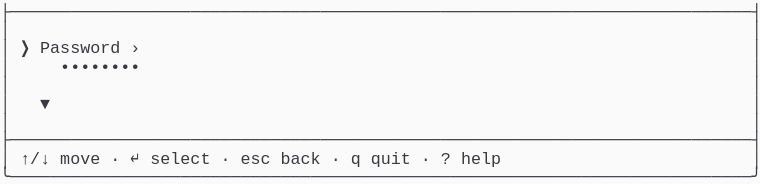
t = 0.00 s
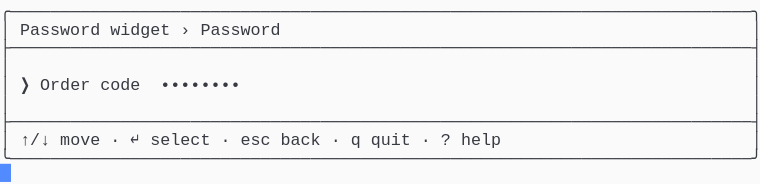
t = 1.58 s
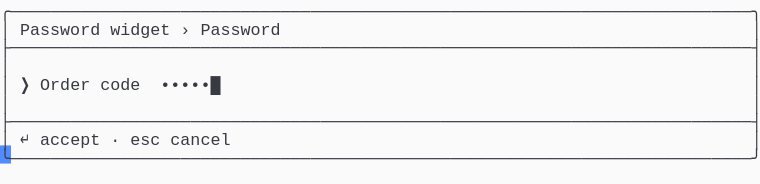
t = 3.41 s
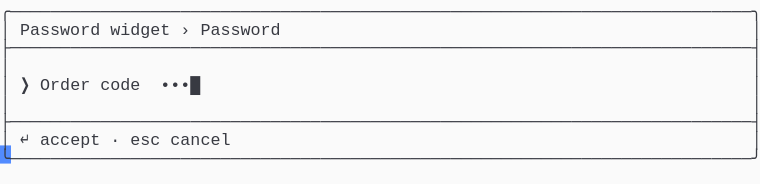
t = 5.03 s
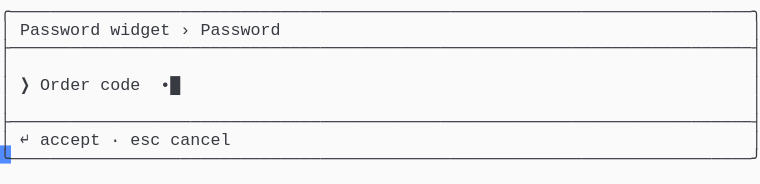
t = 6.66 s
t = 8.28 s: frame unchanged from t = 6.66 s, image omitted

The animated SVG that drew these frames (rendered in a browser with its animation timeline set to each time). Animation: 1 CSS @keyframes rule; frames cover the first 8.28 s, repeats indefinitely.

<svg xmlns="http://www.w3.org/2000/svg" xmlns:xlink="http://www.w3.org/1999/xlink" width="760" height="183.70000000000002"><rect width="760" height="183.70000000000002" rx="0" ry="0" class="a"></rect><svg height="183.70000000000002" viewBox="0 0 76 18.37" width="760" xmlns="http://www.w3.org/2000/svg" xmlns:xlink="http://www.w3.org/1999/xlink"><style>.a{fill:rgb(250,250,250)}.b{font-family:Consolas,"Courier New",Courier,"Liberation Mono",monospace}.c{fill:rgb(56,58,66);white-space:pre}.d{fill:transparent}.e{fill:rgb(82,139,255)}.g{animation-duration:14.688s;animation-iteration-count:infinite;animation-name:f;animation-timing-function:steps(1,end)}@keyframes f{0%{transform:translateX(-0px)}0%{transform:translateX(-76px)}9.4%{transform:translateX(-152px)}14.9%{transform:translateX(-228px)}20.4%{transform:translateX(-304px)}26%{transform:translateX(-380px)}31.5%{transform:translateX(-456px)}37%{transform:translateX(-532px)}42.6%{transform:translateX(-608px)}48.1%{transform:translateX(-684px)}53.6%{transform:translateX(-760px)}59.1%{transform:translateX(-836px)}64.7%{transform:translateX(-912px)}70.2%{transform:translateX(-988px)}75.7%{transform:translateX(-1064px)}81.3%{transform:translateX(-1140px)}100%{transform:translateX(-1216px)}}</style><g font-family="Consolas, &quot;Courier New&quot;, Courier, &quot;Liberation Mono&quot;, monospace" font-size="1.67" class="b"><defs><symbol id="1"><text x="0" y="1.67" class="c" textLength="76.152" lengthAdjust="spacingAndGlyphs">├──────────────────────────────────────────────────────────────────────────┤</text></symbol><symbol id="2"><text x="0" y="1.67" class="c" textLength="1.002" lengthAdjust="spacingAndGlyphs">│</text><text x="75.14999999999999" y="1.67" class="c" textLength="1.002" lengthAdjust="spacingAndGlyphs">│</text></symbol><symbol id="3"><text x="0" y="1.67" class="c" textLength="1.002" lengthAdjust="spacingAndGlyphs">│</text><text x="2.004" y="1.67" class="c" textLength="3.006" lengthAdjust="spacingAndGlyphs">↑/↓</text><text x="6.012" y="1.67" class="c" textLength="4.008" lengthAdjust="spacingAndGlyphs">move</text><text x="11.021999999999998" y="1.67" class="c" textLength="1.002" lengthAdjust="spacingAndGlyphs">·</text><text x="13.026" y="1.67" class="c" textLength="1.002" lengthAdjust="spacingAndGlyphs">↵</text><text x="15.029999999999998" y="1.67" class="c" textLength="6.012" lengthAdjust="spacingAndGlyphs">select</text><text x="22.043999999999997" y="1.67" class="c" textLength="1.002" lengthAdjust="spacingAndGlyphs">·</text><text x="24.048" y="1.67" class="c" textLength="3.006" lengthAdjust="spacingAndGlyphs">esc</text><text x="28.055999999999997" y="1.67" class="c" textLength="4.008" lengthAdjust="spacingAndGlyphs">back</text><text x="33.065999999999995" y="1.67" class="c" textLength="1.002" lengthAdjust="spacingAndGlyphs">·</text><text x="35.06999999999999" y="1.67" class="c" textLength="1.002" lengthAdjust="spacingAndGlyphs">q</text><text x="37.074" y="1.67" class="c" textLength="4.008" lengthAdjust="spacingAndGlyphs">quit</text><text x="42.083999999999996" y="1.67" class="c" textLength="1.002" lengthAdjust="spacingAndGlyphs">·</text><text x="44.087999999999994" y="1.67" class="c" textLength="1.002" lengthAdjust="spacingAndGlyphs">?</text><text x="46.09199999999999" y="1.67" class="c" textLength="4.008" lengthAdjust="spacingAndGlyphs">help</text><text x="75.14999999999999" y="1.67" class="c" textLength="1.002" lengthAdjust="spacingAndGlyphs">│</text></symbol><symbol id="4"><text x="0" y="1.67" class="c" textLength="76.152" lengthAdjust="spacingAndGlyphs">╰──────────────────────────────────────────────────────────────────────────╯</text></symbol><symbol id="5"><text x="0" y="1.67" class="c" textLength="76.152" lengthAdjust="spacingAndGlyphs">╭──────────────────────────────────────────────────────────────────────────╮</text></symbol><symbol id="6"><text x="0" y="1.67" class="c" textLength="1.002" lengthAdjust="spacingAndGlyphs">│</text><text x="2.004" y="1.67" class="c" textLength="8.016" lengthAdjust="spacingAndGlyphs">Password</text><text x="11.021999999999998" y="1.67" class="c" textLength="6.012" lengthAdjust="spacingAndGlyphs">widget</text><text x="18.035999999999998" y="1.67" class="c" textLength="1.002" lengthAdjust="spacingAndGlyphs">›</text><text x="20.04" y="1.67" class="c" textLength="8.016" lengthAdjust="spacingAndGlyphs">Password</text><text x="75.14999999999999" y="1.67" class="c" textLength="1.002" lengthAdjust="spacingAndGlyphs">│</text></symbol><symbol id="7"><text x="0" y="1.67" class="c" textLength="1.002" lengthAdjust="spacingAndGlyphs">│</text><text x="2.004" y="1.67" class="c" textLength="1.002" lengthAdjust="spacingAndGlyphs">❯</text><text x="4.008" y="1.67" class="c" textLength="5.01" lengthAdjust="spacingAndGlyphs">Order</text><text x="10.02" y="1.67" class="c" textLength="4.008" lengthAdjust="spacingAndGlyphs">code</text><text x="16.032" y="1.67" class="c" textLength="7.014" lengthAdjust="spacingAndGlyphs">••••••█</text><text x="75.14999999999999" y="1.67" class="c" textLength="1.002" lengthAdjust="spacingAndGlyphs">│</text></symbol><symbol id="8"><text x="0" y="1.67" class="c" textLength="1.002" lengthAdjust="spacingAndGlyphs">│</text><text x="2.004" y="1.67" class="c" textLength="1.002" lengthAdjust="spacingAndGlyphs">↵</text><text x="4.008" y="1.67" class="c" textLength="6.012" lengthAdjust="spacingAndGlyphs">accept</text><text x="11.021999999999998" y="1.67" class="c" textLength="1.002" lengthAdjust="spacingAndGlyphs">·</text><text x="13.026" y="1.67" class="c" textLength="3.006" lengthAdjust="spacingAndGlyphs">esc</text><text x="17.034" y="1.67" class="c" textLength="6.012" lengthAdjust="spacingAndGlyphs">cancel</text><text x="75.14999999999999" y="1.67" class="c" textLength="1.002" lengthAdjust="spacingAndGlyphs">│</text></symbol><symbol id="9"><text x="0" y="1.67" class="c" textLength="1.002" lengthAdjust="spacingAndGlyphs">│</text><text x="2.004" y="1.67" class="c" textLength="1.002" lengthAdjust="spacingAndGlyphs">❯</text><text x="4.008" y="1.67" class="c" textLength="5.01" lengthAdjust="spacingAndGlyphs">Order</text><text x="10.02" y="1.67" class="c" textLength="4.008" lengthAdjust="spacingAndGlyphs">code</text><text x="16.032" y="1.67" class="c" textLength="6.012" lengthAdjust="spacingAndGlyphs">•••••█</text><text x="75.14999999999999" y="1.67" class="c" textLength="1.002" lengthAdjust="spacingAndGlyphs">│</text></symbol><symbol id="10"><text x="0" y="1.67" class="c" textLength="1.002" lengthAdjust="spacingAndGlyphs">│</text><text x="2.004" y="1.67" class="c" textLength="1.002" lengthAdjust="spacingAndGlyphs">❯</text><text x="4.008" y="1.67" class="c" textLength="5.01" lengthAdjust="spacingAndGlyphs">Order</text><text x="10.02" y="1.67" class="c" textLength="4.008" lengthAdjust="spacingAndGlyphs">code</text><text x="16.032" y="1.67" class="c" textLength="5.01" lengthAdjust="spacingAndGlyphs">••••█</text><text x="75.14999999999999" y="1.67" class="c" textLength="1.002" lengthAdjust="spacingAndGlyphs">│</text></symbol><symbol id="11"><text x="0" y="1.67" class="c" textLength="1.002" lengthAdjust="spacingAndGlyphs">│</text><text x="2.004" y="1.67" class="c" textLength="1.002" lengthAdjust="spacingAndGlyphs">❯</text><text x="4.008" y="1.67" class="c" textLength="5.01" lengthAdjust="spacingAndGlyphs">Order</text><text x="10.02" y="1.67" class="c" textLength="4.008" lengthAdjust="spacingAndGlyphs">code</text><text x="16.032" y="1.67" class="c" textLength="4.008" lengthAdjust="spacingAndGlyphs">•••█</text><text x="75.14999999999999" y="1.67" class="c" textLength="1.002" lengthAdjust="spacingAndGlyphs">│</text></symbol><symbol id="12"><text x="0" y="1.67" class="c" textLength="1.002" lengthAdjust="spacingAndGlyphs">│</text><text x="2.004" y="1.67" class="c" textLength="1.002" lengthAdjust="spacingAndGlyphs">❯</text><text x="4.008" y="1.67" class="c" textLength="5.01" lengthAdjust="spacingAndGlyphs">Order</text><text x="10.02" y="1.67" class="c" textLength="4.008" lengthAdjust="spacingAndGlyphs">code</text><text x="16.032" y="1.67" class="c" textLength="3.006" lengthAdjust="spacingAndGlyphs">••█</text><text x="75.14999999999999" y="1.67" class="c" textLength="1.002" lengthAdjust="spacingAndGlyphs">│</text></symbol><symbol id="13"><text x="0" y="1.67" class="c" textLength="1.002" lengthAdjust="spacingAndGlyphs">│</text><text x="2.004" y="1.67" class="c" textLength="1.002" lengthAdjust="spacingAndGlyphs">❯</text><text x="4.008" y="1.67" class="c" textLength="5.01" lengthAdjust="spacingAndGlyphs">Order</text><text x="10.02" y="1.67" class="c" textLength="4.008" lengthAdjust="spacingAndGlyphs">code</text><text x="16.032" y="1.67" class="c" textLength="2.004" lengthAdjust="spacingAndGlyphs">•█</text><text x="75.14999999999999" y="1.67" class="c" textLength="1.002" lengthAdjust="spacingAndGlyphs">│</text></symbol><symbol id="a"><rect height="10" width="76" x="0" y="0" class="d"></rect></symbol><symbol id="b"><rect height="1.837" width="1.1022" class="e"></rect></symbol></defs><rect height="18.37" width="76" class="a"></rect><g class="g"><svg x="0" y="0" width="1292"><svg x="0"><use xlink:href="#a"></use><use xlink:href="#b" x="-0.0040000000000000036" y="0"></use></svg><svg x="76"><use xlink:href="#a"></use><use xlink:href="#b" x="75.996" y="16.358"></use><use xlink:href="#1" y="0"></use><use xlink:href="#2" y="1.837"></use><text x="0" y="5.343999999999999" class="c" textLength="1.002" lengthAdjust="spacingAndGlyphs">│</text><text x="2.004" y="5.343999999999999" class="c" textLength="1.002" lengthAdjust="spacingAndGlyphs">❯</text><text x="4.008" y="5.343999999999999" class="c" textLength="8.016" lengthAdjust="spacingAndGlyphs">Password</text><text x="13.026" y="5.343999999999999" class="c" textLength="1.002" lengthAdjust="spacingAndGlyphs">›</text><text x="75.14999999999999" y="5.343999999999999" class="c" textLength="1.002" lengthAdjust="spacingAndGlyphs">│</text><text x="0" y="7.181" class="c" textLength="1.002" lengthAdjust="spacingAndGlyphs">│</text><text x="6.012" y="7.181" class="c" textLength="8.016" lengthAdjust="spacingAndGlyphs">••••••••</text><text x="75.14999999999999" y="7.181" class="c" textLength="1.002" lengthAdjust="spacingAndGlyphs">│</text><use xlink:href="#2" y="7.348"></use><text x="0" y="10.855" class="c" textLength="1.002" lengthAdjust="spacingAndGlyphs">│</text><text x="4.008" y="10.855" class="c" textLength="1.002" lengthAdjust="spacingAndGlyphs">▼</text><text x="75.14999999999999" y="10.855" class="c" textLength="1.002" lengthAdjust="spacingAndGlyphs">│</text><use xlink:href="#2" y="11.022"></use><use xlink:href="#1" y="12.859"></use><use xlink:href="#3" y="14.696"></use><use xlink:href="#4" y="16.533"></use></svg><svg x="152"><use xlink:href="#a"></use><use xlink:href="#b" x="75.996" y="14.520999999999999"></use><use xlink:href="#5" y="0"></use><use xlink:href="#6" y="1.837"></use><use xlink:href="#1" y="3.674"></use><use xlink:href="#2" y="5.511"></use><text x="0" y="9.018" class="c" textLength="1.002" lengthAdjust="spacingAndGlyphs">│</text><text x="2.004" y="9.018" class="c" textLength="1.002" lengthAdjust="spacingAndGlyphs">❯</text><text x="4.008" y="9.018" class="c" textLength="5.01" lengthAdjust="spacingAndGlyphs">Order</text><text x="10.02" y="9.018" class="c" textLength="4.008" lengthAdjust="spacingAndGlyphs">code</text><text x="16.032" y="9.018" class="c" textLength="8.016" lengthAdjust="spacingAndGlyphs">••••••••</text><text x="75.14999999999999" y="9.018" class="c" textLength="1.002" lengthAdjust="spacingAndGlyphs">│</text><use xlink:href="#2" y="9.185"></use><use xlink:href="#1" y="11.022"></use><use xlink:href="#3" y="12.859"></use><use xlink:href="#4" y="14.696"></use></svg><svg x="228"><use xlink:href="#a"></use><use xlink:href="#b" x="75.996" y="14.520999999999999"></use><use xlink:href="#5" y="0"></use><use xlink:href="#6" y="1.837"></use><use xlink:href="#1" y="3.674"></use><use xlink:href="#2" y="5.511"></use><use xlink:href="#7" y="7.348"></use><use xlink:href="#2" y="9.185"></use><use xlink:href="#1" y="11.022"></use><use xlink:href="#8" y="12.859"></use><use xlink:href="#4" y="14.696"></use></svg><svg x="304"><use xlink:href="#a"></use><use xlink:href="#b" x="75.996" y="14.520999999999999"></use><use xlink:href="#5" y="0"></use><use xlink:href="#6" y="1.837"></use><use xlink:href="#1" y="3.674"></use><use xlink:href="#2" y="5.511"></use><use xlink:href="#9" y="7.348"></use><use xlink:href="#2" y="9.185"></use><use xlink:href="#1" y="11.022"></use><use xlink:href="#8" y="12.859"></use><use xlink:href="#4" y="14.696"></use></svg><svg x="380"><use xlink:href="#a"></use><use xlink:href="#b" x="75.996" y="14.520999999999999"></use><use xlink:href="#5" y="0"></use><use xlink:href="#6" y="1.837"></use><use xlink:href="#1" y="3.674"></use><use xlink:href="#2" y="5.511"></use><use xlink:href="#10" y="7.348"></use><use xlink:href="#2" y="9.185"></use><use xlink:href="#1" y="11.022"></use><use xlink:href="#8" y="12.859"></use><use xlink:href="#4" y="14.696"></use></svg><svg x="456"><use xlink:href="#a"></use><use xlink:href="#b" x="75.996" y="14.520999999999999"></use><use xlink:href="#5" y="0"></use><use xlink:href="#6" y="1.837"></use><use xlink:href="#1" y="3.674"></use><use xlink:href="#2" y="5.511"></use><use xlink:href="#11" y="7.348"></use><use xlink:href="#2" y="9.185"></use><use xlink:href="#1" y="11.022"></use><use xlink:href="#8" y="12.859"></use><use xlink:href="#4" y="14.696"></use></svg><svg x="532"><use xlink:href="#a"></use><use xlink:href="#b" x="75.996" y="14.520999999999999"></use><use xlink:href="#5" y="0"></use><use xlink:href="#6" y="1.837"></use><use xlink:href="#1" y="3.674"></use><use xlink:href="#2" y="5.511"></use><use xlink:href="#12" y="7.348"></use><use xlink:href="#2" y="9.185"></use><use xlink:href="#1" y="11.022"></use><use xlink:href="#8" y="12.859"></use><use xlink:href="#4" y="14.696"></use></svg><svg x="608"><use xlink:href="#a"></use><use xlink:href="#b" x="75.996" y="14.520999999999999"></use><use xlink:href="#5" y="0"></use><use xlink:href="#6" y="1.837"></use><use xlink:href="#1" y="3.674"></use><use xlink:href="#2" y="5.511"></use><use xlink:href="#13" y="7.348"></use><use xlink:href="#2" y="9.185"></use><use xlink:href="#1" y="11.022"></use><use xlink:href="#8" y="12.859"></use><use xlink:href="#4" y="14.696"></use></svg><svg x="684"><use xlink:href="#a"></use><use xlink:href="#b" x="75.996" y="14.520999999999999"></use><use xlink:href="#5" y="0"></use><use xlink:href="#6" y="1.837"></use><use xlink:href="#1" y="3.674"></use><use xlink:href="#2" y="5.511"></use><text x="0" y="9.018" class="c" textLength="1.002" lengthAdjust="spacingAndGlyphs">│</text><text x="2.004" y="9.018" class="c" textLength="1.002" lengthAdjust="spacingAndGlyphs">❯</text><text x="4.008" y="9.018" class="c" textLength="5.01" lengthAdjust="spacingAndGlyphs">Order</text><text x="10.02" y="9.018" class="c" textLength="4.008" lengthAdjust="spacingAndGlyphs">code</text><text x="16.032" y="9.018" class="c" textLength="1.002" lengthAdjust="spacingAndGlyphs">█</text><text x="75.14999999999999" y="9.018" class="c" textLength="1.002" lengthAdjust="spacingAndGlyphs">│</text><use xlink:href="#2" y="9.185"></use><use xlink:href="#1" y="11.022"></use><use xlink:href="#8" y="12.859"></use><use xlink:href="#4" y="14.696"></use></svg><svg x="760"><use xlink:href="#a"></use><use xlink:href="#b" x="75.996" y="14.520999999999999"></use><use xlink:href="#5" y="0"></use><use xlink:href="#6" y="1.837"></use><use xlink:href="#1" y="3.674"></use><use xlink:href="#2" y="5.511"></use><use xlink:href="#13" y="7.348"></use><use xlink:href="#2" y="9.185"></use><use xlink:href="#1" y="11.022"></use><use xlink:href="#8" y="12.859"></use><use xlink:href="#4" y="14.696"></use></svg><svg x="836"><use xlink:href="#a"></use><use xlink:href="#b" x="75.996" y="14.520999999999999"></use><use xlink:href="#5" y="0"></use><use xlink:href="#6" y="1.837"></use><use xlink:href="#1" y="3.674"></use><use xlink:href="#2" y="5.511"></use><use xlink:href="#12" y="7.348"></use><use xlink:href="#2" y="9.185"></use><use xlink:href="#1" y="11.022"></use><use xlink:href="#8" y="12.859"></use><use xlink:href="#4" y="14.696"></use></svg><svg x="912"><use xlink:href="#a"></use><use xlink:href="#b" x="75.996" y="14.520999999999999"></use><use xlink:href="#5" y="0"></use><use xlink:href="#6" y="1.837"></use><use xlink:href="#1" y="3.674"></use><use xlink:href="#2" y="5.511"></use><use xlink:href="#11" y="7.348"></use><use xlink:href="#2" y="9.185"></use><use xlink:href="#1" y="11.022"></use><use xlink:href="#8" y="12.859"></use><use xlink:href="#4" y="14.696"></use></svg><svg x="988"><use xlink:href="#a"></use><use xlink:href="#b" x="75.996" y="14.520999999999999"></use><use xlink:href="#5" y="0"></use><use xlink:href="#6" y="1.837"></use><use xlink:href="#1" y="3.674"></use><use xlink:href="#2" y="5.511"></use><use xlink:href="#10" y="7.348"></use><use xlink:href="#2" y="9.185"></use><use xlink:href="#1" y="11.022"></use><use xlink:href="#8" y="12.859"></use><use xlink:href="#4" y="14.696"></use></svg><svg x="1064"><use xlink:href="#a"></use><use xlink:href="#b" x="75.996" y="14.520999999999999"></use><use xlink:href="#5" y="0"></use><use xlink:href="#6" y="1.837"></use><use xlink:href="#1" y="3.674"></use><use xlink:href="#2" y="5.511"></use><use xlink:href="#9" y="7.348"></use><use xlink:href="#2" y="9.185"></use><use xlink:href="#1" y="11.022"></use><use xlink:href="#8" y="12.859"></use><use xlink:href="#4" y="14.696"></use></svg><svg x="1140"><use xlink:href="#a"></use><use xlink:href="#b" x="75.996" y="14.520999999999999"></use><use xlink:href="#5" y="0"></use><use xlink:href="#6" y="1.837"></use><use xlink:href="#1" y="3.674"></use><use xlink:href="#2" y="5.511"></use><use xlink:href="#7" y="7.348"></use><use xlink:href="#2" y="9.185"></use><use xlink:href="#1" y="11.022"></use><use xlink:href="#8" y="12.859"></use><use xlink:href="#4" y="14.696"></use></svg><svg x="1216"><use xlink:href="#a"></use><use xlink:href="#b" x="0.996" y="16.358"></use><use xlink:href="#5" y="0"></use><use xlink:href="#6" y="1.837"></use><use xlink:href="#1" y="3.674"></use><use xlink:href="#2" y="5.511"></use><use xlink:href="#7" y="7.348"></use><use xlink:href="#2" y="9.185"></use><use xlink:href="#1" y="11.022"></use><use xlink:href="#8" y="12.859"></use><use xlink:href="#4" y="14.696"></use></svg></svg></g></g></svg></svg>
